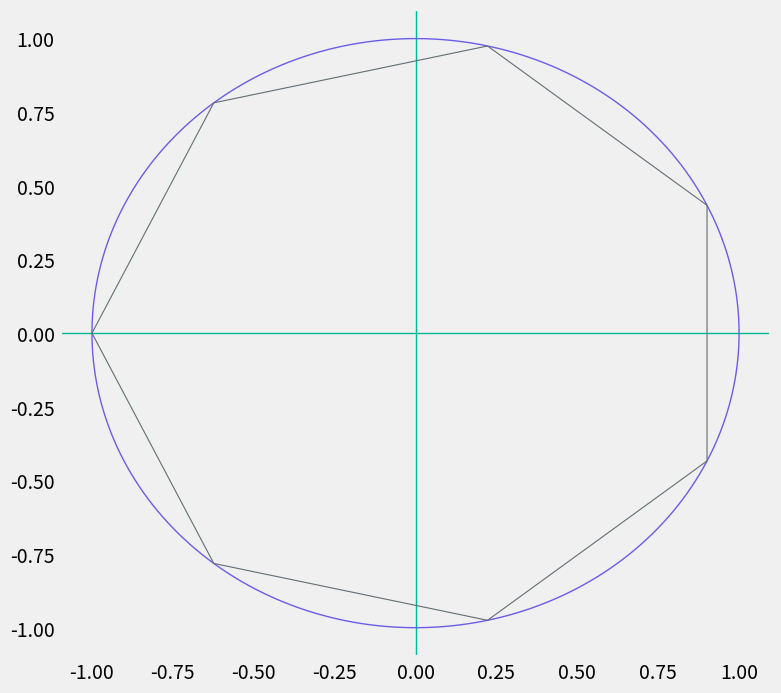

Generate this figure with matplotlib:
import numpy as np
import matplotlib.pyplot as plt

plt.style.use('fivethirtyeight')

alpha = np.linspace(0,2*np.pi,747) # Circular Angle

def polygon(sides):

    # Parameters & Variables
    initial_x = -1.0
    x_values = []
    y_values = []
    internal_angle = ((sides-2)*180/sides)
    internal_angle_rd = np.deg2rad(internal_angle)
    theta = internal_angle_rd/2
    delta_theta = internal_angle_rd/(sides - 2)
    new_theta = internal_angle_rd/2

    # Intersection Calculator
    def intersection(x):
        while x < 1:
            if (x**2 + (np.tan(new_theta)*(x + 1))**2 - 1) < 0:
                x = x + 1e-5
                if x == 1 or x > 1:
                    x_values.append(1)
                    y_values.append(0)
                    break
            elif -25e-6 <= (x**2 + (np.tan(new_theta)*(x + 1))**2 - 1) <= 25e-6:
                x_values.append(x)
                y_values.append(np.tan(new_theta)*(x + 1))
                x = x + 1e-5
            else:
                break
        return None

    # Rotation Loop
    while theta + new_theta > 1e-3:
        intersection(initial_x)
        new_theta = new_theta - delta_theta
        if theta + new_theta < 1e-3:
            intersection(initial_x)
            
    # Return
    return x_values,y_values,sides

#----------------------------------------------------------------------------------------------------

x_cor, y_cor, sides = polygon(7) # polygon(Sides)

#----------------------------------------------------------------------------------------------------

# Processing
cleaned_x_cor = []
cleaned_y_cor = []
for i in range(len(x_cor)):
    if x_cor[i] != -1:
        cleaned_x_cor.append(x_cor[i])
    elif i == 0:
        cleaned_x_cor.append(x_cor[i])
for i in range(len(y_cor)):
    if y_cor[i] != 0:
        cleaned_y_cor.append(y_cor[i])
    else:
        if i != len(y_cor)-1 and i != len(y_cor)-2:
            if y_cor[i] == 0 and y_cor[i+1] == 0 and y_cor[i+2] == 0:
                cleaned_y_cor.append(y_cor[i])
            elif i == 0:
                cleaned_y_cor.append(y_cor[i])
final_segment_x = -1
final_segment_y = 0
cleaned_x_cor.append(final_segment_x)
cleaned_y_cor.append(final_segment_y)

# Polygon
plt.figure(figsize=[18,8])

plt.subplot(1,2,1)

plt.axhline(0, color = '#00b894', linewidth = 1)
plt.axvline(0, color = '#00b894', linewidth = 1)
plt.xlim(-1.1,1.1)
plt.ylim([-1.1,1.1])
plt.plot(np.cos(alpha), np.sin(alpha), color = '#6c5ce7', linewidth = 1)
plt.plot(cleaned_x_cor,cleaned_y_cor, linewidth = 0.8, color='#636e72')
plt.grid(False)

if sides > 16:
    plt.subplot(1,2,2)

    plt.axhline(0, color = '#00b894', linewidth = 1)
    plt.axvline(0, color = '#00b894', linewidth = 1)
    if 17 <= sides <= 33:
        plt.xlim(-1.013,-(0.987)**sides)
        plt.ylim([-0.03,(0.95)**sides])
    else:
        plt.xlim(-1.007,-(0.9937)**sides)
        plt.ylim([-0.03,(0.98)**sides])
    plt.plot(np.cos(alpha), np.sin(alpha), color = '#6c5ce7', linewidth = 1.7)
    plt.plot(cleaned_x_cor,cleaned_y_cor, linewidth = 1.7, color='#636e72')
    plt.grid(False)

plt.show()
